Run: headless pygame with SDL's dummy video driver; simulated clock (each Clock.tick advances the game by its frame time, no real sleeping); random seed 0; keys injected as events and as key.get_pressed() state; no mouse input.
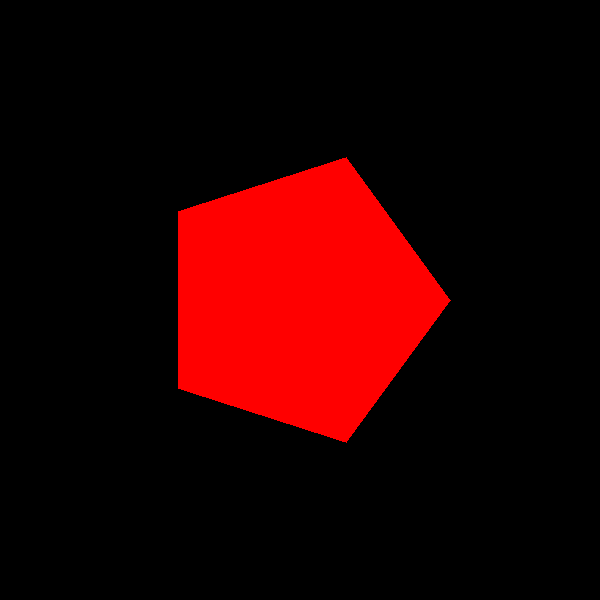
Frame 1 of 4 · flips 1–60 · no input
Frame 2 of 4 · flips 61–180 · tapped SPACE, RETURN · held RIGHT (→), D · screen unchanged from frame 1, image omitted
Frame 3 of 4 · flips 181–300 · held DOWN (↓), S · screen unchanged from frame 2, image omitted
Frame 4 of 4 · flips 301–420 · held LEFT (←), A, UP (↑), W · screen unchanged from frame 3, image omitted

The pygame program that drew these frames:

import pygame
import math

pygame.init()
win = pygame.display.set_mode((600, 600))
pygame.display.set_caption("Przekształcenia wielokąta")

# deklarowanie kolorów
CZERWONY = (255, 0, 0)
ZIELONY = (0, 255, 0)
ZOLTY = (255, 255, 0)
FIOLETOWY = (128, 0, 128)
JASNY_NIEBIESKI = (0, 255, 255)
POMARANCZOWY = (255, 165, 0)
NIEBIESKI = (0, 0, 255)
SZARY = (128, 128, 128)


# Funkcja do rysowania wielokąta o n wierzchołkach
def draw_polygon(n, radius, center_x, center_y, color):
    vertices = []
    for i in range(n):
        angle = 2 * math.pi * i / n
        x = center_x + radius * math.cos(angle)
        y = center_y + radius * math.sin(angle)
        vertices.append((x, y))
    pygame.draw.polygon(win, color, vertices)


# Inicjalizacja parametrów wielokąta
num_vertices = 5  # Domyślnie pięciokąt
radius = 150
center_x = 300
center_y = 300
color = CZERWONY

run = True
while run:
    for event in pygame.event.get():
        if event.type == pygame.QUIT:
            run = False
        elif event.type == pygame.KEYDOWN:
            # Zmiana wielkości wielokąta na podstawie wciśniętego klawisza
            if event.key == pygame.K_1:
                num_vertices = 3  # Trójkąt
            elif event.key == pygame.K_2:
                num_vertices = 4  # Czworokąt
            elif event.key == pygame.K_3:
                num_vertices = 5  # Pięciokąt
            elif event.key == pygame.K_4:
                num_vertices = 6  # Sześciokąt
            elif event.key == pygame.K_5:
                num_vertices = 7  # Siedmiokąt
            elif event.key == pygame.K_6:
                num_vertices = 8  # Ośmiokąt
            elif event.key == pygame.K_7:
                num_vertices = 9  # Dziewięciokąt
            elif event.key == pygame.K_8:
                num_vertices = 10  # Dziesięciokąt
            elif event.key == pygame.K_9:
                num_vertices = 12  # Dwunastokąt

    # Czyszczenie okna
    win.fill((0, 0, 0))

    # Rysowanie wielokąta
    draw_polygon(num_vertices, radius, center_x, center_y, color)

    # Odświeżenie ekranu
    pygame.display.update()

pygame.quit()
